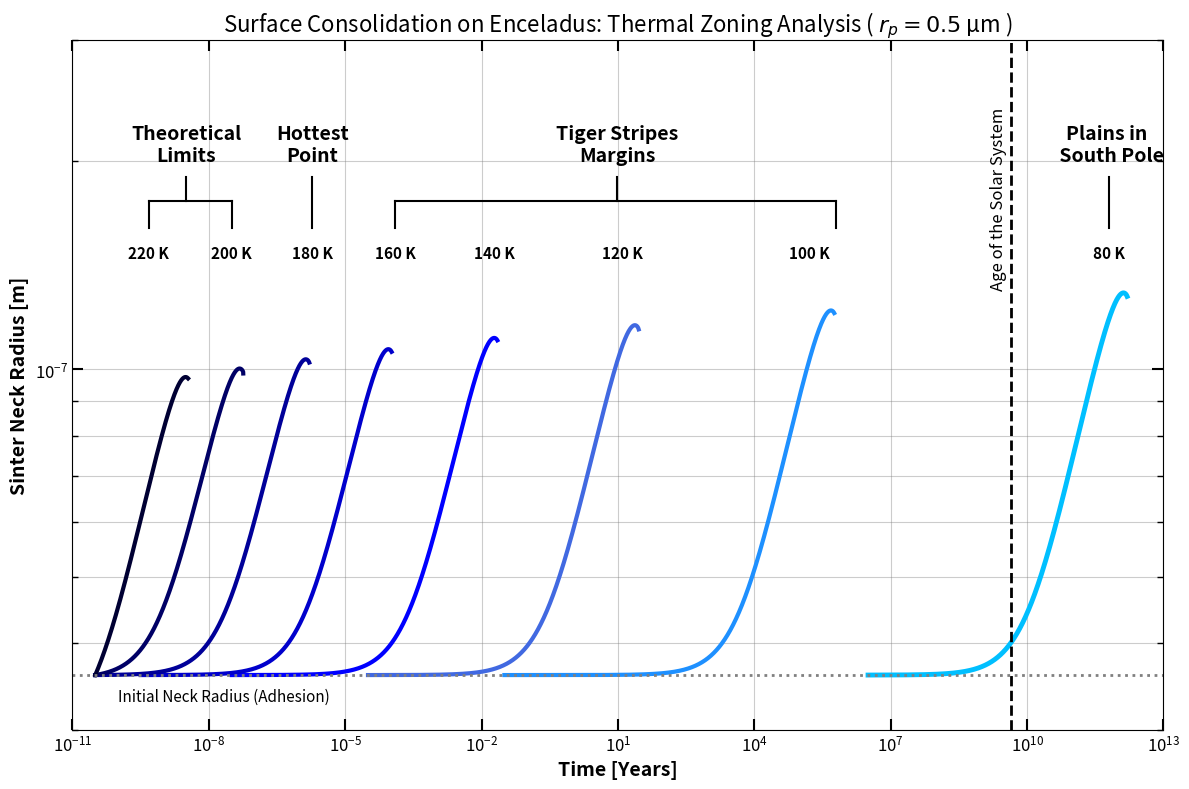

Python code for this plot:
# [redacted]
# Extrapolation of the sintering model to astronomical time scales.
# Application to the specific thermal zoning of Enceladus.

# Start

import numpy as np
import matplotlib.pyplot as plt
import matplotlib.ticker as ticker

# ==============================================================================
# 1. NUMERICAL SOLVER VARIABLE STEP RK4
# ==============================================================================

def runge_kutta_4_dynamic(f, y0, T_array):
    """ 
    Vectorized Runge-Kutta 4 solver adapted for logarithmic time scales.
    Allows covering a range from milliseconds to the age of the Solar System.
    """
    N = len(T_array) - 1
    y0 = np.asarray(y0)
    Y = np.zeros((N + 1, len(y0)))
    Y[0] = y0
    
    for i in range(N):
        t_curr = T_array[i]
        # The time step h is calculated dynamically based on the array spacing
        h = T_array[i+1] - T_array[i]
        y_curr = Y[i]
        
        k1 = h * f(t_curr, y_curr)
        k2 = h * f(t_curr + h/2, y_curr + 0.5 * k1)
        k3 = h * f(t_curr + h/2, y_curr + 0.5 * k2)
        k4 = h * f(t_curr + h, y_curr + k3)
        
        # State update
        Y[i+1] = y_curr + (1/6)*(k1 + 2*k2 + 2*k3 + k4)
        
        # Numerical safety
        if Y[i+1][0] < 1e-10: Y[i+1][0] = 1e-10
        if Y[i+1][1] < 1e-10: Y[i+1][1] = 1e-10
              
    return Y

# ==============================================================================
# 2. PHYSICAL PARAMETERS AND CONSTANTS
# ==============================================================================

# Universal Constants
R       = 8.31447       # Ideal gas constant [J/(mol·K)]

# Water Ice Properties
mu      = 18.015e-3     # Molar mass [kg/mol]
gamma   = 0.2           # Surface energy [J/m^2]
omega   = 2.0e-5        # Molar volume [m^3/mol]
alpha   = np.pi/2       # Packing factor (Porosity ~0.5)

# Scaling Factors (Model Calibration)
SCALING_PARTICULE = 0.9
SCALING_NECK      = 0.01

# Conversion Factor: Seconds to Years
SEC_TO_YEAR = 1 / (365.25 * 24 * 3600)

# ==============================================================================
# 3. THERMODYNAMIC FUNCTIONS 
# ==============================================================================

def rho_ice(T):
    """ Ice density as a function of T [kg/m^3] """
    return 916 - 0.175 * T - 5.0e-4 * T**2

def p_sat(T):
    """ 
    Saturation vapor pressure according to the Andreas (2007) model.
    """
    return np.exp(9.550426 - 5723.265/T + 3.53068*np.log(T) - 0.00728332*T)

def hertz_knudsen_flux(T, P_sat):
    """ 
    Theoretical maximum mass flux Z [kg/(m^2 s)] (Hertz-Knudsen Law).
    """
    return P_sat * np.sqrt(mu / (2 * np.pi * R * T))

# ==============================================================================
# 4. MODEL CORE (DIFFERENTIAL SYSTEM)
# ==============================================================================

def system_derivatives(T_env):
    """
    Generates the derivative function f(t, Y) for a given temperature.
    """
    # Calculation of static thermodynamic properties
    rho = rho_ice(T_env)
    P_sat = p_sat(T_env)
    
    # Theoretical flux and sintering efficiency
    Z_theory = hertz_knudsen_flux(T_env, P_sat)
    zeta = (omega**2 * gamma * P_sat) / (R * T_env * np.sqrt(2 * np.pi * mu * R * T_env))
    
    def f(t, Y):
        rp = Y[0]
        rn = Y[1]
        
        # 1. Particle Evolution 
        drp_dt = - (Z_theory / rho) * SCALING_PARTICULE
        
        # 2. Neck Evolution 
        
        # Geometric factors (Gundlach Eqs. 4-6)
        denom = 2 * (rp - rn)
        if denom <= 1e-20: denom = 1e-20
        
        Delta = rn**2 / denom
        
        # Calculation of angle phi
        ratio = rn/rp
        if ratio > 1.0: ratio = 1.0
        phi = np.arcsin(ratio)
        
        # Source/sink distance terms
        d_source = rp * (alpha/2 + phi - np.pi/2)
        d_sink   = Delta * np.arctan(rp / (rn + Delta))
        S = d_source / (d_source - d_sink)
        
        # Curvature term 
        curvature_term = (2/rp) + (1/Delta) - (1/rn)
        
        # A. Constructive Term (Sintering)
        growth_rate = zeta * S * curvature_term
        
        # B. Destructive Term (Neck Sublimation)
        decay_rate = (Z_theory / rho) * SCALING_NECK
        
        drn_dt = growth_rate - decay_rate
        
        # 3. Physical Constraint
        if rn >= rp: 
            rn = rp
            drn_dt = drp_dt 
            
        return np.array([drp_dt, drn_dt])
    
    return f

# ==============================================================================
# 5. FIGURE INITIALIZATION
# ==============================================================================

plt.figure(figsize=(12, 8)) 

# Initial Conditions (Standard 0.5 µm grains for Fig 12)
rp_init = 0.5e-6        
rn_init = 3.6e-8        # Initial adhesion 
Y0 = [rp_init, rn_init]

y_txt = 1.45e-7         # Vertical position for temperature labels

# ==============================================================================
# 6. SIMULATIONS 
# ==============================================================================

# Note: All "Temps" arrays are in seconds for the solver, 
# but plotted as "Temps * SEC_TO_YEAR"

# 1: PLAINS (80 K)
T = 80.0
Temps = np.geomspace(1e14, 5e19, 5000)
res = runge_kutta_4_dynamic(system_derivatives(T), Y0, Temps)
plt.loglog(Temps * SEC_TO_YEAR, res[:, 1], color='#00BFFF', linewidth=3.5) 
plt.text(2e19 * SEC_TO_YEAR, y_txt, "80 K", fontsize=11, fontweight='bold', color='black', ha='center')

# 2: TIGER STRIPES MARGINS (100 K - 160 K)

# 100 K
T = 100.0
Temps = np.geomspace(1e6, 1.8e13, 5000)
res = runge_kutta_4_dynamic(system_derivatives(T), Y0, Temps)
plt.loglog(Temps * SEC_TO_YEAR, res[:, 1], color='#1E90FF', linewidth=3)
plt.text(5e12 * SEC_TO_YEAR, y_txt, "100 K", fontsize=11, fontweight='bold', color='black', ha='center')

# 120 K
T = 120.0
Temps = np.geomspace(1e3, 9e8, 5000)  
res = runge_kutta_4_dynamic(system_derivatives(T), Y0, Temps)
plt.loglog(Temps * SEC_TO_YEAR, res[:, 1], color='#4169E1', linewidth=3)
plt.text(4e8 * SEC_TO_YEAR, y_txt, "120 K", fontsize=11, fontweight='bold', color='black', ha='center')

# 140 K 
T = 140.0
Temps = np.geomspace(1, 7e5, 5000)
res = runge_kutta_4_dynamic(system_derivatives(T), Y0, Temps)
plt.loglog(Temps * SEC_TO_YEAR, res[:, 1], color='#0000FF', linewidth=3)
plt.text(6e5 * SEC_TO_YEAR, y_txt, "140 K", fontsize=11, fontweight='bold', ha='center', color='black')

# 160 K 
T = 160.0
Temps = np.geomspace(1e-2, 3.3e3, 5000)
res = runge_kutta_4_dynamic(system_derivatives(T), Y0, Temps)
plt.loglog(Temps * SEC_TO_YEAR, res[:, 1], color='#0000CC', linewidth=3)
plt.text(4e3 * SEC_TO_YEAR, y_txt, "160 K", fontsize=11, fontweight='bold', ha='center', color='black')

# 3: HOT SPOT (180 K)
T = 180.0
Temps = np.geomspace(1e-3, 5.1e1, 5000)
res = runge_kutta_4_dynamic(system_derivatives(T), Y0, Temps)
plt.loglog(Temps * SEC_TO_YEAR, res[:, 1], color='#000099', linewidth=3)
plt.text(6e1 * SEC_TO_YEAR, y_txt, "180 K", fontsize=11, fontweight='bold', ha='center', color='black')

# 4: THEORETICAL LIMITS (200 K - 220 K) 

# 200 K 
T = 200.0
Temps = np.geomspace(1e-3, 1.8, 5000)
res = runge_kutta_4_dynamic(system_derivatives(T), Y0, Temps)
plt.loglog(Temps * SEC_TO_YEAR, res[:, 1], color='#000066', linewidth=3)
plt.text(1e0 * SEC_TO_YEAR, y_txt, "200 K", fontsize=11, fontweight='bold', ha='center', color='black')

# 220 K 
T = 220.0
Temps = np.geomspace(1e-3, 1.1e-1, 5000)
res = runge_kutta_4_dynamic(system_derivatives(T), Y0, Temps)
plt.loglog(Temps * SEC_TO_YEAR, res[:, 1], color='#000033', linewidth=3)
plt.text(1.5e-2 * SEC_TO_YEAR, y_txt, "220 K", fontsize=11, fontweight='bold', ha='center', color='black')


# ==============================================================================
# 7. ANNOTATIONS (Positions converted to Years)
# ==============================================================================

y_bar = 1.75e-7
y_petit = 1.6e-7

# Annotation: Enceladus Plains
x_text = 2e19 * SEC_TO_YEAR
plt.text(x_text, 2e-7, "Plains in \n South Pole", fontsize=14, fontweight='bold', color='black', ha='center')
plt.plot([x_text, x_text], [1.6e-7, 1.9e-7], color='black', linewidth=1.5)

# Annotation: Tiger Stripes Margins (100-160 K)
x_start_TS = 4e3 * SEC_TO_YEAR    # 160K Position
x_end_TS = 2e13 * SEC_TO_YEAR     # 100K Position
plt.plot([x_start_TS, x_end_TS], [y_bar, y_bar], color='black', linewidth=1.5)       
plt.plot([x_start_TS, x_start_TS], [y_bar, y_petit], color='black', linewidth=1.5)    
plt.plot([x_end_TS, x_end_TS], [y_bar, y_petit], color='black', linewidth=1.5)        
plt.text(3e8 * SEC_TO_YEAR, 2e-7, "Tiger Stripes\nMargins", fontsize=14, fontweight='bold', color='black', ha='center')
plt.plot([3e8 * SEC_TO_YEAR, 3e8 * SEC_TO_YEAR], [1.9e-7, y_bar], color='black', linewidth=1.5) 

# Annotation: Hot Spot (180 K)
x_text_hot = 6e1 * SEC_TO_YEAR
plt.plot([x_text_hot, x_text_hot], [1.6e-7, 1.9e-7], color='black', linewidth=1.5)
plt.text(x_text_hot, 2e-7, "Hottest\nPoint", fontsize=14, fontweight='bold', color='black', ha='center')

# Annotation: Theoretical Limits (200-220 K)
x_start_Lim = 1.5e-2 * SEC_TO_YEAR # 220K Position
x_end_Lim = 1e0 * SEC_TO_YEAR      # 200K Position
plt.plot([x_start_Lim, x_end_Lim], [y_bar, y_bar], color='black', linewidth=1.5)
plt.plot([x_start_Lim, x_start_Lim], [y_bar, y_petit], color='black', linewidth=1.5)
plt.plot([x_end_Lim, x_end_Lim], [y_bar, y_petit], color='black', linewidth=1.5)
plt.text(1e-1 * SEC_TO_YEAR, 2e-7, "Theoretical\nLimits", fontsize=14, fontweight='bold', color='black', ha='center')
plt.plot([1e-1 * SEC_TO_YEAR, 1e-1 * SEC_TO_YEAR], [1.9e-7, y_bar], color='black', linewidth=1.5)


# ==============================================================================
# 8. FINAL FORMATTING
# ==============================================================================

# Title
plt.title("Surface Consolidation on Enceladus: Thermal Zoning Analysis ( $r_p = 0.5$ µm )", fontsize=16)
plt.xlabel("Time [Years]", fontsize=14, fontweight='bold') # LABEL CHANGÉ
plt.ylabel("Sinter Neck Radius [m]", fontsize=14, fontweight='bold')

# Limit lines (Solar System Age / Initial Radius)
# 4.5e9 years instead of 1.45e17 seconds
plt.axvline(x=4.5e9, color='black', linestyle='--', linewidth=2)
plt.axhline(y=rn_init, color='gray', linestyle=':', linewidth=2 )

plt.text(1.5e9, 1.3e-7, "Age of the Solar System", rotation=90, fontsize=12, va='bottom')
plt.text(1e-10, 3.3e-8, "Initial Neck Radius (Adhesion)", ha='left', fontsize=11) # Adjusted X position for years

# Axis parameters (Log-Log)
ax = plt.gca()
ax.tick_params(which='both', direction='in', top=True, right=True, labelsize=12)
ax.tick_params(which='major', length=8, width=1.5)
ax.tick_params(which='minor', length=4, width=1)
loc_majeurs_y = ticker.LogLocator(base=10.0, numticks=10)
ax.yaxis.set_major_locator(loc_majeurs_y)

# Limits ajusted for Years (1e-3 sec becomes ~3e-11 years)
plt.xlim(1e-11, 1e13) 
plt.ylim(3e-8, 3e-7)
plt.grid(True, which="both", alpha=0.4, color='grey')

plt.tight_layout()
plt.show()

# End
